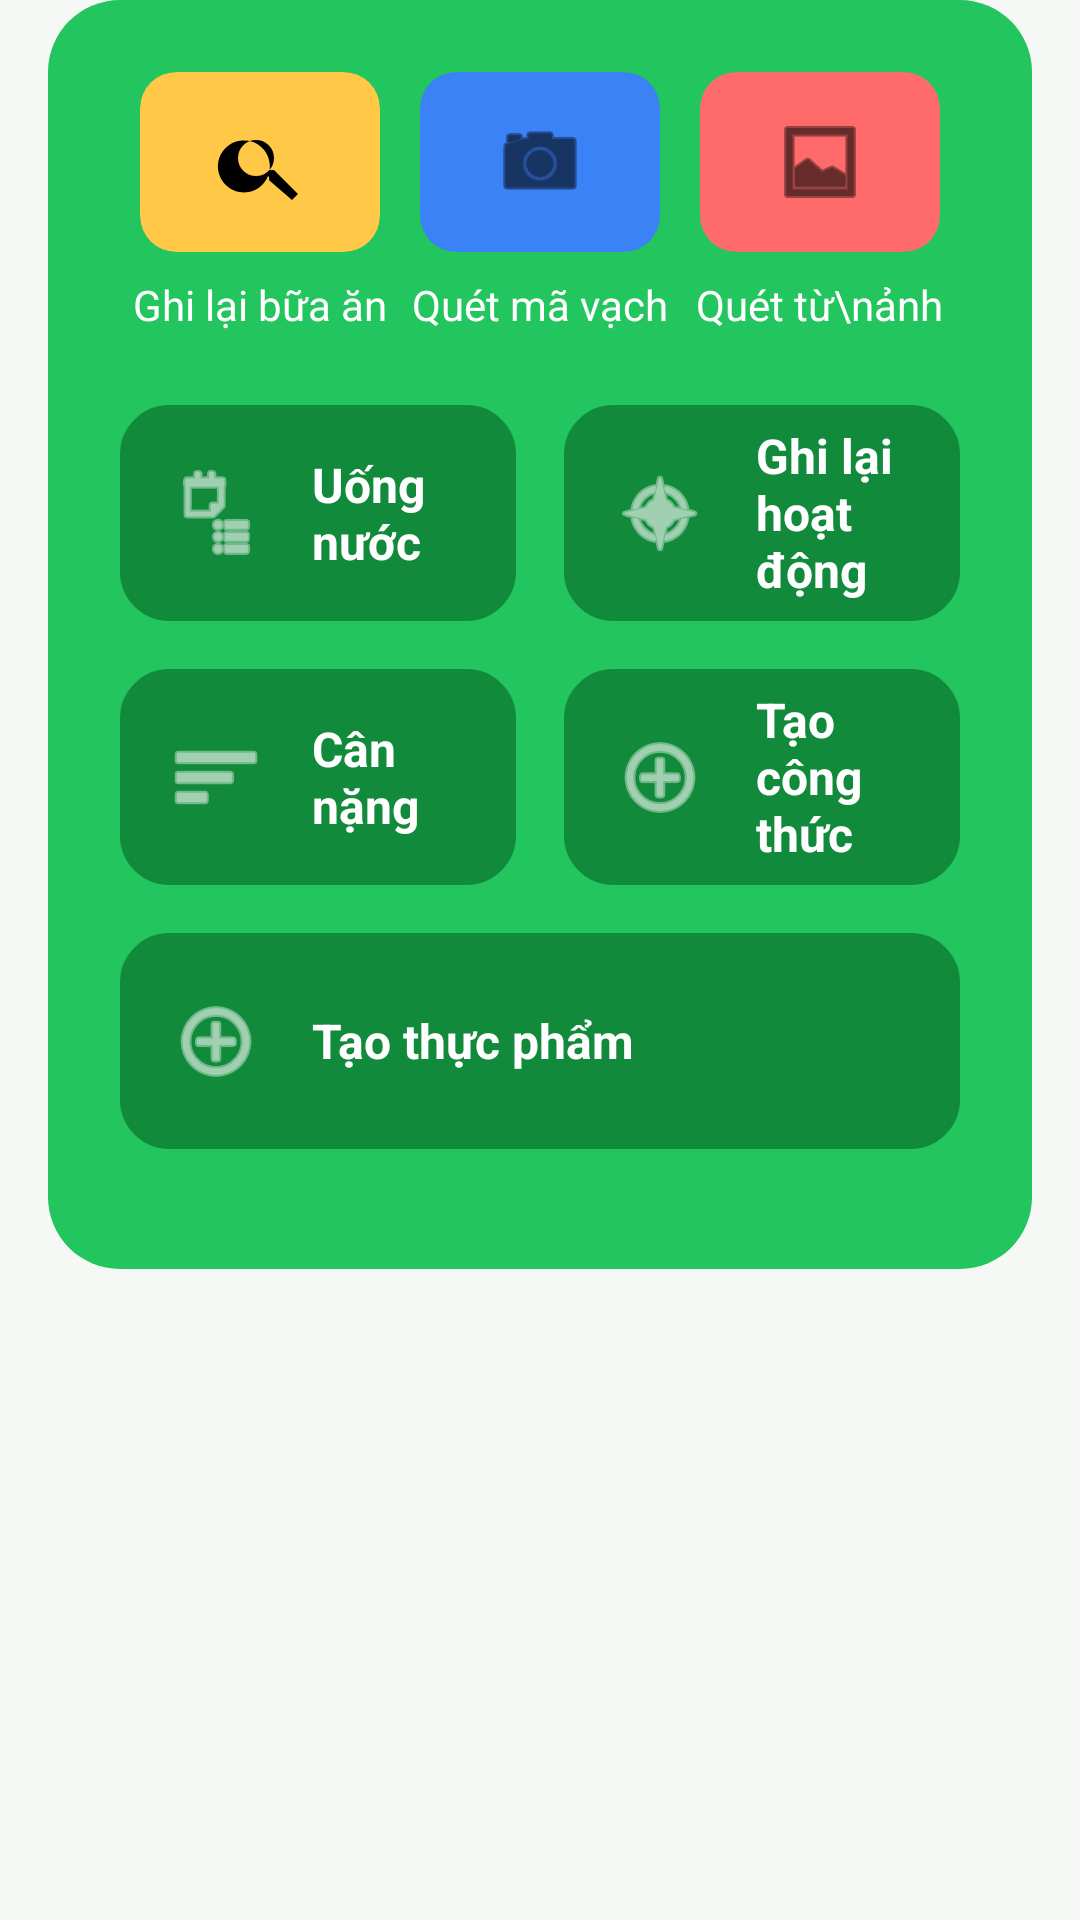

Layout XML and referenced resources for this Android screen:
<!-- AndroidManifest.xml: application theme Theme.Wao_fe -->
<!-- res/layout/layout_bottom_sheet_add.xml -->
<?xml version="1.0" encoding="utf-8"?>
<FrameLayout xmlns:android="http://schemas.android.com/apk/res/android"
    xmlns:app="http://schemas.android.com/apk/res-auto"
    android:layout_width="match_parent"
    android:layout_height="wrap_content"
    android:paddingHorizontal="16dp"
    android:paddingBottom="110dp"> 

    
    <LinearLayout
        android:layout_width="match_parent"
        android:layout_height="wrap_content"
        android:background="@drawable/bg_floating_menu"
        android:orientation="vertical"
        android:padding="24dp">

        
        <LinearLayout
            android:layout_width="match_parent"
            android:layout_height="wrap_content"
            android:baselineAligned="false"
            android:orientation="horizontal"
            android:weightSum="3">
            <LinearLayout
                android:id="@+id/btnSearchFood"
                android:layout_width="0dp"
                android:layout_height="wrap_content"
                android:layout_weight="1"
                android:gravity="center"
                android:orientation="vertical">
                <androidx.cardview.widget.CardView
                    android:layout_width="80dp"
                    android:layout_height="60dp"
                    app:cardBackgroundColor="#FFC846"
                    app:cardCornerRadius="12dp"
                    app:cardElevation="0dp">
                    <ImageView
                        android:layout_width="32dp"
                        android:layout_height="32dp"
                        android:layout_gravity="center"
                        android:src="@drawable/fs_ic_search"
                        app:tint="@color/black" />
                </androidx.cardview.widget.CardView>
                <TextView
                    android:layout_width="wrap_content"
                    android:layout_height="wrap_content"
                    android:layout_marginTop="8dp"
                    android:text="Ghi lại bữa ăn"
                    android:textColor="@android:color/white"
                    android:textSize="14sp" />
            </LinearLayout>
            <LinearLayout
                android:id="@+id/btnScanBarcode"
                android:layout_width="0dp"
                android:layout_height="wrap_content"
                android:layout_weight="1"
                android:gravity="center"
                android:orientation="vertical">
                <androidx.cardview.widget.CardView
                    android:layout_width="80dp"
                    android:layout_height="60dp"
                    app:cardBackgroundColor="#3B82F6"
                    app:cardCornerRadius="12dp"
                    app:cardElevation="0dp">
                    <ImageView
                        android:layout_width="32dp"
                        android:layout_height="32dp"
                        android:layout_gravity="center"
                        android:src="@android:drawable/ic_menu_camera"
                        app:tint="@color/black" />
                </androidx.cardview.widget.CardView>
                <TextView
                    android:layout_width="wrap_content"
                    android:layout_height="wrap_content"
                    android:layout_marginTop="8dp"
                    android:text="Quét mã vạch"
                    android:textColor="@android:color/white"
                    android:textSize="14sp" />
            </LinearLayout>
            <LinearLayout
                android:id="@+id/btnVoiceNote"
                android:layout_width="0dp"
                android:layout_height="wrap_content"
                android:layout_weight="1"
                android:gravity="center"
                android:orientation="vertical">
                <androidx.cardview.widget.CardView
                    android:layout_width="80dp"
                    android:layout_height="60dp"
                    app:cardBackgroundColor="#FF6B6B"
                    app:cardCornerRadius="12dp"
                    app:cardElevation="0dp">
                    <ImageView
                        android:layout_width="32dp"
                        android:layout_height="32dp"
                        android:layout_gravity="center"
                        android:src="@android:drawable/ic_menu_gallery"
                        app:tint="@color/black" />
                </androidx.cardview.widget.CardView>
                <TextView
                    android:layout_width="wrap_content"
                    android:layout_height="wrap_content"
                    android:layout_marginTop="8dp"
                    android:gravity="center"
                    android:text="Quét từ\nảnh"
                    android:textColor="@android:color/white"
                    android:textSize="14sp" />
            </LinearLayout>
        </LinearLayout>
        <GridLayout
            android:layout_width="match_parent"
            android:layout_height="wrap_content"
            android:layout_marginTop="24dp"
            android:columnCount="2"
            android:rowCount="3">
            <LinearLayout
                android:id="@+id/btnLogWater"
                android:layout_width="0dp"
                android:layout_height="72dp"
                android:layout_row="0"
                android:layout_rowWeight="1"
                android:layout_column="0"
                android:layout_columnWeight="1"
                android:layout_marginEnd="8dp"
                android:layout_marginBottom="16dp"
                android:background="@drawable/bg_card_white"
                android:backgroundTint="#128A3B"
                android:gravity="center_vertical"
                android:paddingHorizontal="16dp">
                <ImageView
                    android:layout_width="32dp"
                    android:layout_height="32dp"
                    android:src="@android:drawable/ic_menu_agenda"
                    app:tint="@android:color/white" />
                <TextView
                    android:layout_width="wrap_content"
                    android:layout_height="wrap_content"
                    android:layout_marginStart="16dp"
                    android:text="Uống nước"
                    android:textColor="@android:color/white"
                    android:textSize="16sp"
                    android:textStyle="bold" />
            </LinearLayout>
            <LinearLayout
                android:id="@+id/btnLogActivity"
                android:layout_width="0dp"
                android:layout_height="72dp"
                android:layout_row="0"
                android:layout_rowWeight="1"
                android:layout_column="1"
                android:layout_columnWeight="1"
                android:layout_marginStart="8dp"
                android:layout_marginBottom="16dp"
                android:background="@drawable/bg_card_white"
                android:backgroundTint="#128A3B"
                android:gravity="center_vertical"
                android:paddingHorizontal="16dp">
                <ImageView
                    android:layout_width="32dp"
                    android:layout_height="32dp"
                    android:src="@android:drawable/ic_menu_compass"
                    app:tint="@android:color/white" />
                <TextView
                    android:layout_width="wrap_content"
                    android:layout_height="wrap_content"
                    android:layout_marginStart="16dp"
                    android:text="Ghi lại hoạt động"
                    android:textColor="@android:color/white"
                    android:textSize="16sp"
                    android:textStyle="bold" />
            </LinearLayout>
            <LinearLayout
                android:id="@+id/btnLogWeight"
                android:layout_width="0dp"
                android:layout_height="72dp"
                android:layout_row="1"
                android:layout_rowWeight="1"
                android:layout_column="0"
                android:layout_columnWeight="1"
                android:layout_marginEnd="8dp"
                android:layout_marginBottom="16dp"
                android:background="@drawable/bg_card_white"
                android:backgroundTint="#128A3B"
                android:gravity="center_vertical"
                android:paddingHorizontal="16dp">
                <ImageView
                    android:layout_width="32dp"
                    android:layout_height="32dp"
                    android:src="@android:drawable/ic_menu_sort_by_size"
                    app:tint="@android:color/white" />
                <TextView
                    android:layout_width="wrap_content"
                    android:layout_height="wrap_content"
                    android:layout_marginStart="16dp"
                    android:text="Cân nặng"
                    android:textColor="@android:color/white"
                    android:textSize="16sp"
                    android:textStyle="bold" />
            </LinearLayout>
            <LinearLayout
                android:id="@+id/btnCreateRecipe"
                android:layout_width="0dp"
                android:layout_height="72dp"
                android:layout_row="1"
                android:layout_rowWeight="1"
                android:layout_column="1"
                android:layout_columnWeight="1"
                android:layout_marginStart="8dp"
                android:layout_marginBottom="16dp"
                android:background="@drawable/bg_card_white"
                android:backgroundTint="#128A3B"
                android:gravity="center_vertical"
                android:paddingHorizontal="16dp">
                <ImageView
                    android:layout_width="32dp"
                    android:layout_height="32dp"
                    android:src="@android:drawable/ic_menu_add"
                    app:tint="@android:color/white" />
                <TextView
                    android:layout_width="wrap_content"
                    android:layout_height="wrap_content"
                    android:layout_marginStart="16dp"
                    android:text="Tạo công thức"
                    android:textColor="@android:color/white"
                    android:textSize="16sp"
                    android:textStyle="bold" />
            </LinearLayout>
            <LinearLayout
                android:id="@+id/btnCreateFood"
                android:layout_width="0dp"
                android:layout_height="72dp"
                android:layout_row="2"
                android:layout_rowWeight="1"
                android:layout_column="0"
                android:layout_columnSpan="2"
                android:layout_columnWeight="2"
                android:layout_marginBottom="16dp"
                android:background="@drawable/bg_card_white"
                android:backgroundTint="#128A3B"
                android:gravity="center_vertical"
                android:paddingHorizontal="16dp">
                <ImageView
                    android:layout_width="32dp"
                    android:layout_height="32dp"
                    android:src="@android:drawable/ic_menu_add"
                    app:tint="@android:color/white" />
                <TextView
                    android:layout_width="wrap_content"
                    android:layout_height="wrap_content"
                    android:layout_marginStart="16dp"
                    android:text="Tạo thực phẩm"
                    android:textColor="@android:color/white"
                    android:textSize="16sp"
                    android:textStyle="bold" />
            </LinearLayout>
        </GridLayout>
        

    </LinearLayout>
</FrameLayout>
<!-- resources referenced by this layout -->
<resources>
  <color name="black">#FF000000</color>
  <!-- drawable bg_card_white (drawable) -->
  <?xml version="1.0" encoding="utf-8"?>
  <shape xmlns:android="http://schemas.android.com/apk/res/android"
      android:shape="rectangle">
      <solid android:color="@color/white" />
      <corners android:radius="16dp" />
      <stroke
          android:width="1dp"
          android:color="#E0E0E0" />
  </shape>
  <!-- drawable bg_floating_menu (drawable) -->
  <?xml version="1.0" encoding="utf-8"?>
  <shape xmlns:android="http://schemas.android.com/apk/res/android">
      <solid android:color="#22C55E" /> 
      <corners android:radius="24dp" /> 
  </shape>
  <!-- drawable fs_ic_search (drawable) -->
  ﻿<vector xmlns:android="http://schemas.android.com/apk/res/android"
      android:width="24dp"
      android:height="24dp"
      android:viewportWidth="24"
      android:viewportHeight="24">
      <path
          android:fillColor="#000000"
          android:pathData="M15.5,14h-0.79l-0.28,-0.27A6.5,6.5 0,1 0,14 15.5l0.27,0.28v0.79L20,21.49 21.49,20zM6.5,11A4.5,4.5 0,1 1,11 15.5,4.5 4.5,0 0,1 6.5,11z"/>
  </vector>
  <style name="Theme.Wao_fe" parent="Theme.MaterialComponents.Light.NoActionBar">
          <item name="colorPrimary">@color/wao_primary</item>
          <item name="colorPrimaryVariant">@color/wao_background_light</item>
          <item name="colorOnPrimary">@color/white</item>
          <item name="colorSecondary">@color/wao_primary</item>
          <item name="colorSecondaryVariant">@color/wao_primary</item>
          <item name="colorOnSecondary">@color/white</item>
          <item name="android:statusBarColor">@color/wao_background_light</item>
          <item name="android:windowLightStatusBar">true</item>
          <item name="android:windowBackground">@color/wao_background_light</item>
          <item name="textInputStyle">@style/Widget.Wao.TextInputLayout</item>
          <item name="android:windowAnimationStyle">@style/WindowAnimationTransition</item>
      </style>
  <color name="white">#FFFFFFFF</color>
  <color name="wao_primary">#13ec5b</color>
  <color name="wao_background_light">#f6f8f6</color>
  <style name="Widget.Wao.TextInputLayout" parent="Widget.MaterialComponents.TextInputLayout.OutlinedBox">
          <item name="boxStrokeColor">@color/wao_primary</item>
          <item name="hintTextColor">@color/wao_primary</item>
          <item name="boxCornerRadiusTopStart">12dp</item>
          <item name="boxCornerRadiusTopEnd">12dp</item>
          <item name="boxCornerRadiusBottomStart">12dp</item>
          <item name="boxCornerRadiusBottomEnd">12dp</item>
          <item name="android:textColorHint">@color/wao_slate_400</item>
          <item name="startIconTint">@color/wao_primary</item>
          <item name="endIconTint">@color/wao_primary</item>
      </style>
  <style name="WindowAnimationTransition" parent="@android:style/Animation.Activity">
          <item name="android:activityOpenEnterAnimation">@anim/slide_in_right</item>
          <item name="android:activityOpenExitAnimation">@anim/slide_out_left</item>
          <item name="android:activityCloseEnterAnimation">@anim/slide_in_left</item>
          <item name="android:activityCloseExitAnimation">@anim/slide_out_right</item>
      </style>
  <color name="wao_slate_400">#94a3b8</color>
</resources>
